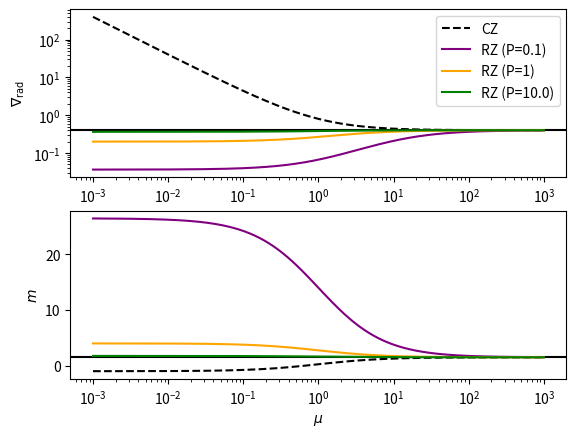

Write the Python code that produced this figure.
import numpy as np
import matplotlib.pyplot as plt

colors = ['purple', 'orange', 'green']

gamma = 5/3
R = 1
Cp = R*gamma/(gamma-1)
g = Cp
T_ad_z = g/Cp
grad_ad = (gamma - 1) / gamma
m_ad = 1/grad_ad - 1

mu = np.logspace(-3, 3, 1000)
P_vals = [1e-1, 1, 1e1]

fig = plt.figure()
ax1 = fig.add_subplot(2,1,1)
ax2 = fig.add_subplot(2,1,2)
ax1.axhline(grad_ad, c='k')
ax2.axhline(m_ad, c='k')

grad_rad_cz = (1 + mu) / (mu * R * g)
m_cz = 1/grad_rad_cz - 1
ax1.loglog(mu, grad_rad_cz, c='k', ls='--', label='CZ')
ax2.loglog(mu, m_cz, c='k', ls='--', label='CZ')
for i, P in enumerate(P_vals):
    ratio = 1 + (P*(1 + mu))**(-1)
    T_rad_z = T_ad_z/ratio
    grad_rad_rz = T_rad_z / (R*g)
    m_rz = 1/grad_rad_rz - 1
    ax1.loglog(mu, grad_rad_rz, label='RZ (P={})'.format(P), c=colors[i])
    ax2.loglog(mu, m_rz, label='RZ (P={})'.format(P), c=colors[i])




ax1.set_ylabel(r'$\nabla_{\rm{rad}}$')
ax1.set_xlabel(r'$\mu$')
ax1.legend()

ax2.set_ylabel(r'$m$')
ax2.set_xlabel(r'$\mu$')
ax2.set_yscale('linear')

fig.savefig('rz_nabla_or_m.png', dpi=300)




plt.show()
    
